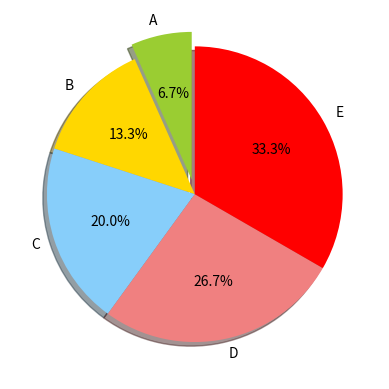

The script that saved this image:
import matplotlib.pyplot as plt  # Import the plotting library

# 1. Define the data for the pie chart
labels = ['A', 'B', 'C', 'D', 'E']                # Categories to display
sizes = [10, 20, 30, 40, 50]                      # Corresponding values for each category
colors = ['yellowgreen', 'gold', 'lightskyblue', 'lightcoral', 'red']  # Slice colors

# 2. Highlight one slice by "exploding" it slightly
explode = (0.1, 0, 0, 0, 0)  # Only 'A' slice is offset from center by 0.1

# 3. Create the pie chart
plt.pie(
    sizes,                   # Data values
    labels=labels,           # Category labels
    colors=colors,           # Colors for each slice
    explode=explode,         # Which slices to offset
    autopct='%1.1f%%',       # Show percent value with one decimal place
    shadow=True,             # Draw a shadow for a 3D effect
    startangle=90            # Rotate start of chart so first slice is at 12 o'clock
)

# 4. Display the chart
plt.show()
